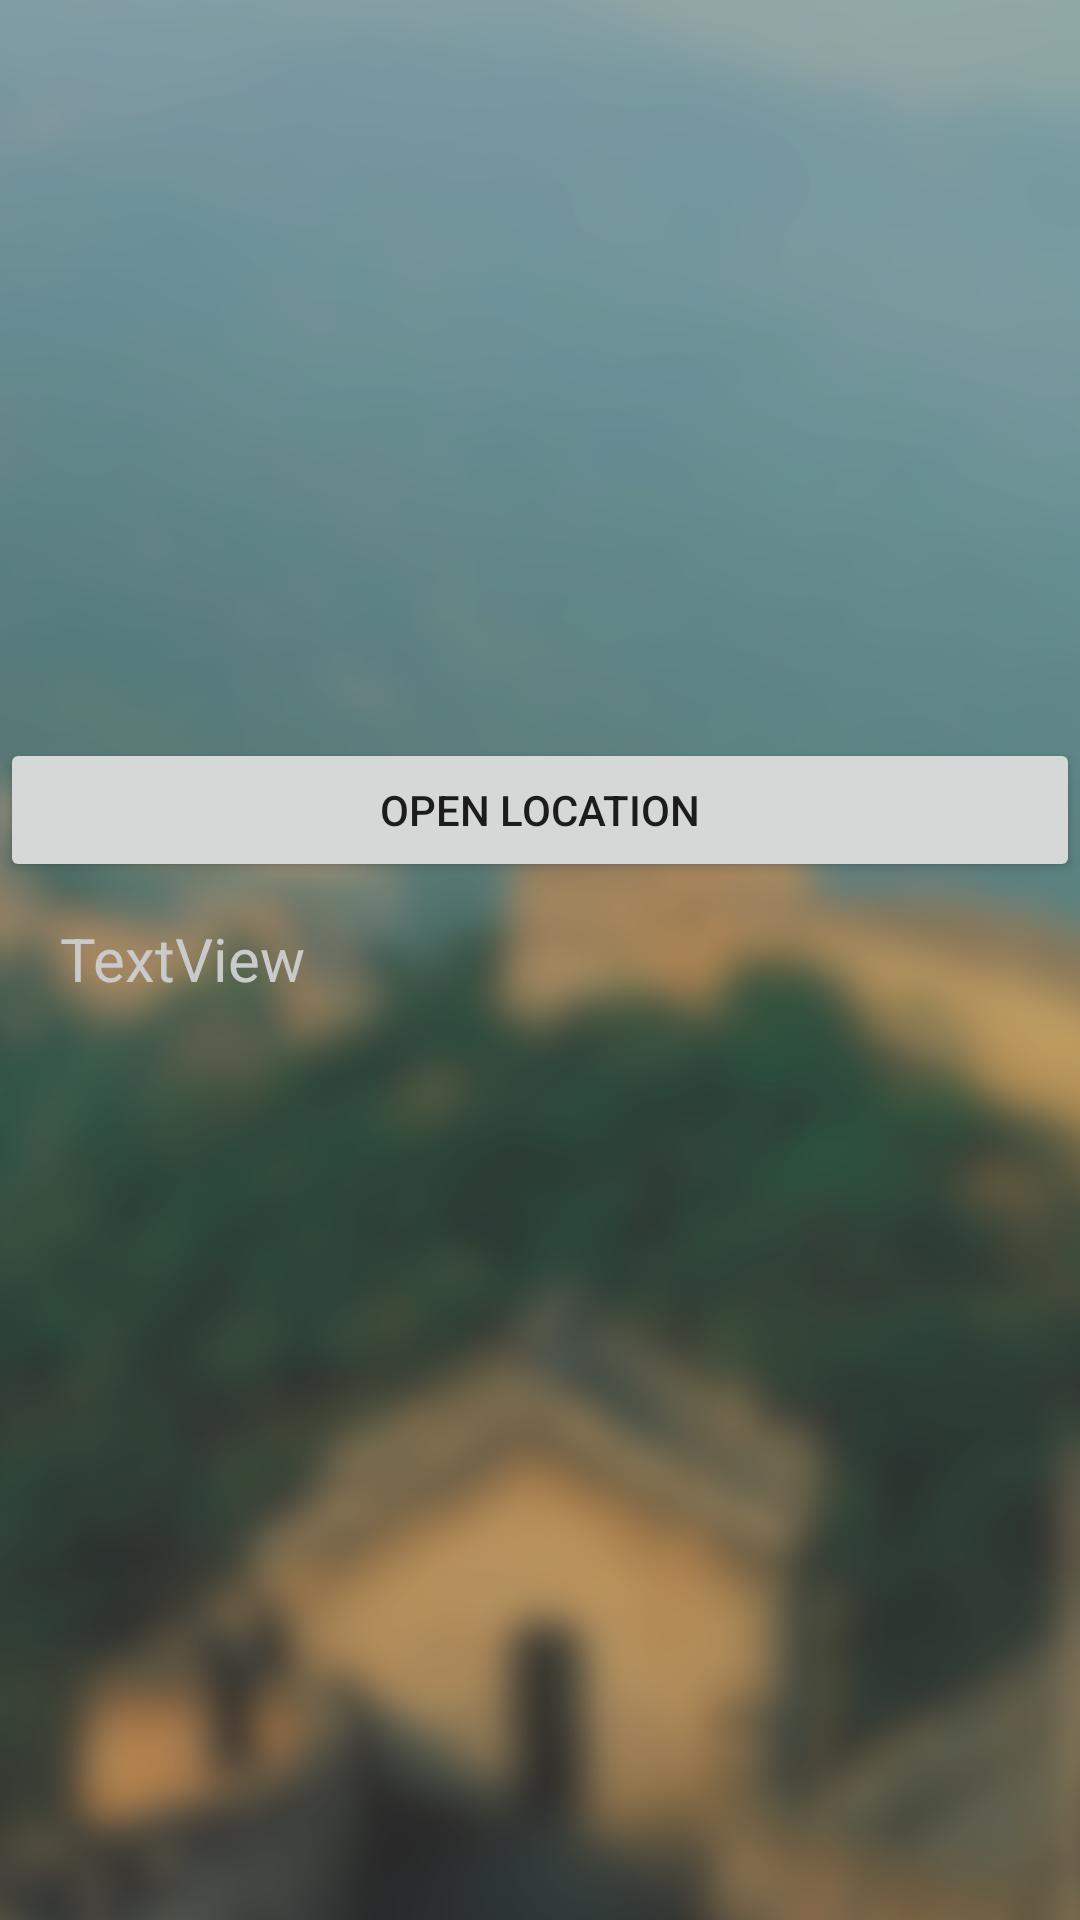

Produce the Android XML layout that renders to this screen, including the resource entries it uses.
<!-- AndroidManifest.xml: application theme Theme.Jack_carter_assignment1_v2 -->
<!-- res/layout/activity_card.xml -->
<?xml version="1.0" encoding="utf-8"?>
<androidx.constraintlayout.widget.ConstraintLayout xmlns:android="http://schemas.android.com/apk/res/android"
    xmlns:app="http://schemas.android.com/apk/res-auto"
    xmlns:tools="http://schemas.android.com/tools"
    android:layout_width="match_parent"
    android:layout_height="match_parent"
    tools:context=".CardActivity"
    android:background="@drawable/cards_background">

    <LinearLayout
        android:layout_width="match_parent"
        android:layout_height="match_parent"
        android:orientation="vertical"
        android:background="#5C707070">

        <ImageView
            android:id="@+id/view_card_image"
            android:layout_width="match_parent"
            android:layout_height="226dp"
            android:layout_marginTop="20dp" />

        <Button
            android:id="@+id/loc_button"
            android:layout_width="match_parent"
            android:layout_height="wrap_content"
            android:text="Open Location" />

        <ScrollView
            android:layout_width="match_parent"
            android:layout_height="match_parent"
            android:paddingLeft="20dp"
            android:paddingRight="20dp"
            android:paddingTop="2dp">

            <LinearLayout
                android:layout_width="match_parent"
                android:layout_height="wrap_content"
                android:orientation="vertical" >

                <TextView
                    android:id="@+id/view_card_desc"
                    android:layout_width="match_parent"
                    android:layout_height="wrap_content"
                    android:layout_marginTop="10dp"
                    android:text="TextView"
                    android:textSize="20dp"
                    android:textColor="#CACACA"/>
            </LinearLayout>
        </ScrollView>

    </LinearLayout>

</androidx.constraintlayout.widget.ConstraintLayout>
<!-- resources referenced by this layout -->
<resources>
  <!-- drawable cards_background: png bitmap (drawable, 373215 bytes) -->
  <style name="Theme.Jack_carter_assignment1_v2" parent="Theme.AppCompat.DayNight.NoActionBar">
          
          <item name="colorPrimary">@android:color/holo_green_light</item>
          <item name="colorPrimaryVariant">@android:color/holo_green_dark</item>
          <item name="colorOnPrimary">@color/white</item>
          
          <item name="colorSecondary">@color/teal_200</item>
          <item name="colorSecondaryVariant">@color/teal_700</item>
          <item name="colorOnSecondary">@color/black</item>
          
          <item name="android:statusBarColor" tools:targetApi="l">?attr/colorPrimaryVariant</item>
          
      </style>
  <!-- not gathered from this repository: default colours our renderer supplied (Android Studio template values) -->
  <color name="teal_200">#FF03DAC5</color>
  <color name="teal_700">#FF018786</color>
  <color name="black">#FF000000</color>
  <color name="white">#FFFFFFFF</color>
</resources>
